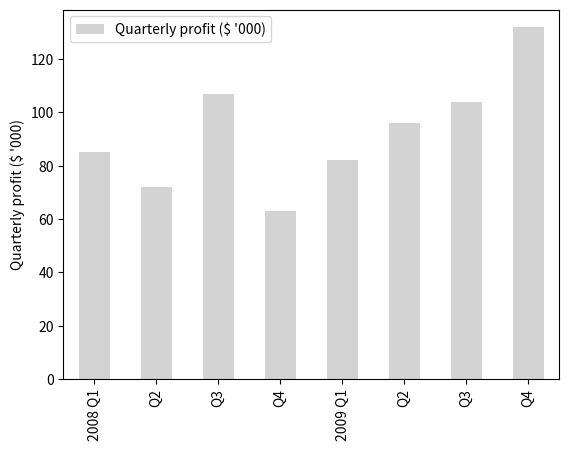
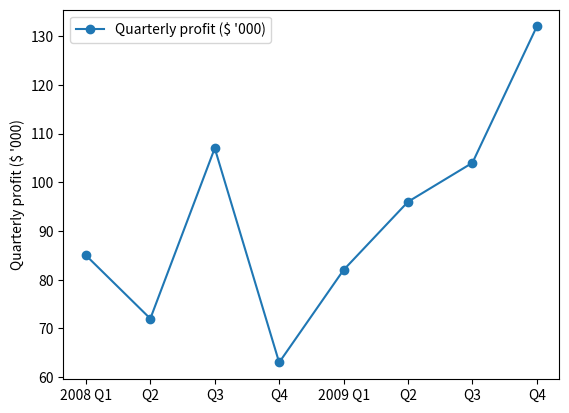

The script that saved these images, in order:
import pandas as pd
import matplotlib.pyplot as plt

labels = ["2008 Q1", "Q2", "Q3", "Q4", "2009 Q1", "Q2", "Q3", "Q4"]
profit = (
    pd.DataFrame(
        data=[45, 32, 67, 23, 42, 56, 64, 92],
        index=labels,
        columns=["Quarterly profit ($ '000)"]
    )
    + 40
)

# # Draw a bar-plot
ax = profit.plot.bar(color='lightgrey')
ax.set_ylabel("Quarterly profit ($ '000)")
plt.show()

# Now rather use a line plot.
ax = profit.plot.line(marker="o")
ax.set_ylabel("Quarterly profit ($ '000)")
plt.show()
